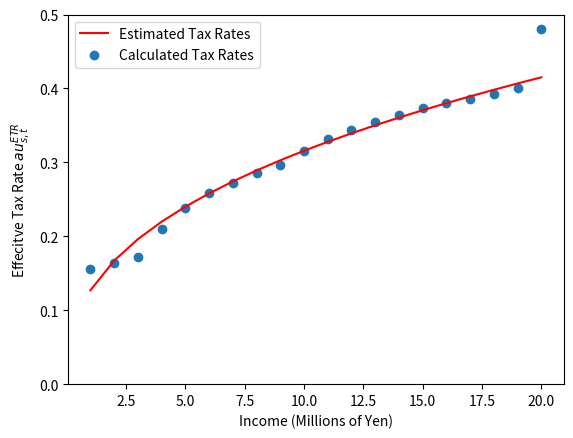

Python code for this plot: (Note: this script raises an exception after producing the figure.)
#%%
import numpy as np
import numpy.linalg as lin
import scipy.stats as sts
import scipy.integrate as intgr
import scipy.optimize as opt
import matplotlib
import matplotlib.pyplot as plt
import pandas as pd
from mpl_toolkits.mplot3d import Axes3D

#%%
incomes = np.array([[100, 200, 300, 400, 500, 600, 700, 800, 900, 1000, 1100, 1200, 1300, 1400, 1500, 1600, 1700 , 1800, 1900, 2000]])
incomes = incomes * 10000
# URL: https://www.mf-realty.jp/tebiki/taxbusiness/capter06_05.html
effective_tax = np.array([0.156, 0.164, 0.172, 0.21, 0.238, 0.258, 0.272, 0.286, 0.297, 0.316, 0.331, 0.344, 0.355, 0.364, 0.373, 0.38, 0.386, 0.392, 0.40, 0.48])


#%%
### GS Tax Function
# URL: https://www.jstor.org/stable/pdf/41789070.pdf
def tax_func(I, phi0, phi1, phi2):
    #txrates = ((phi0 * (I - ((I ** -phi1) + phi2) ** (-1 / phi1))) / I)
    txrates = phi0 - phi0 * (phi1 * I ** phi2 + 1)**(-1 / phi2)
    return txrates

def tax_func2(I, phi0, phi1, phi2):
    tau = (phi0 * (I - ((I ** -phi1) + phi2) ** (-1 / phi1))) 
    return tau 

#%%
def model_moments(I_array, phi0, phi1, phi2):
    return tax_func(I_array, phi0, phi1, phi2)

def data_moments():
    effective_tax = np.array([0.156, 0.164, 0.172, 0.21, 0.238, 0.258, 0.272, 0.286, 0.297, 0.316, 0.331, 0.344, 0.355, 0.364, 0.373, 0.38, 0.386, 0.392, 0.40, 0.48])
    return effective_tax

def err_vec(income, phi0, phi1, phi2, simple):
    
    data_mms = data_moments()
    model_mms = model_moments(income, phi0, phi1, phi2)
    
    if simple:
        err_vec = model_mms - data_mms
    else:
        err_vec = (model_mms - data_mms) / data_mms
    
    return err_vec

def criterion(params, *args):
    
    phi0, phi1, phi2 = params
    income, W = args
    
    err = err_vec(income, phi0, phi1, phi2, simple = False).squeeze()
    crit_val = err.T @ W @ err
    return crit_val

#%%
### Optimization Problem: 
# Initial guess of parameters
phi0 = 0.479
phi1 = 0.022
phi2 = 0.817
params_init = np.array([phi0, phi1, phi2])

# Weighting matrix 
W_hat = np.eye(20)

# Arguments
# I_array = np.linspace(1, 40000000, 10)
# I_array_2 = I_array * 10 ** (-6)

incomes = np.array([[100, 200, 300, 400, 500, 600, 700, 800, 900, 1000, 1100, 1200, 1300, 1400, 1500, 1600, 1700 , 1800, 1900, 2000]])
incomes = incomes * 10000
incomes = incomes * 10 ** (-6)
#gmm_args = (I_array, I_array_2, W_hat)
gmm_args = (incomes, W_hat)

# Optimization
results_GMM = opt.minimize(criterion, params_init, args = (gmm_args), method = 'L-BFGS-B')

print(results_GMM)
phi0_GMM, phi1_GMM, phi2_GMM = results_GMM.x
print(phi0_GMM, phi1_GMM, phi2_GMM)


#%%
### Plots
I = np.linspace(1,20,20)

tax_rate = tax_func(I, phi0_GMM, phi1_GMM, phi2_GMM)
plt.xlabel('Income (Millions of Yen)')
plt.ylim(0, 0.5)
plt.ylabel('Effecitve Tax Rate $\tau_{s,t}^{ETR}$')
plt.plot(I, tax_rate, color = 'r', label = r'Estimated Tax Rates')
plt.legend(loc='upper left')

I_new = I * 10 ** 6
tax_rate_data = np.array(effective_tax)
plt.scatter(I, tax_rate_data, label = r'Calculated Tax Rates')
plt.legend(loc='upper left')

plt.grid(b=True, which='major', color='0.65', linestyle='-')
plt.tight_layout(rect=(0, 0.03, 1, 1))
plt.savefig("effective_tax_gs.png")
plt.show()
